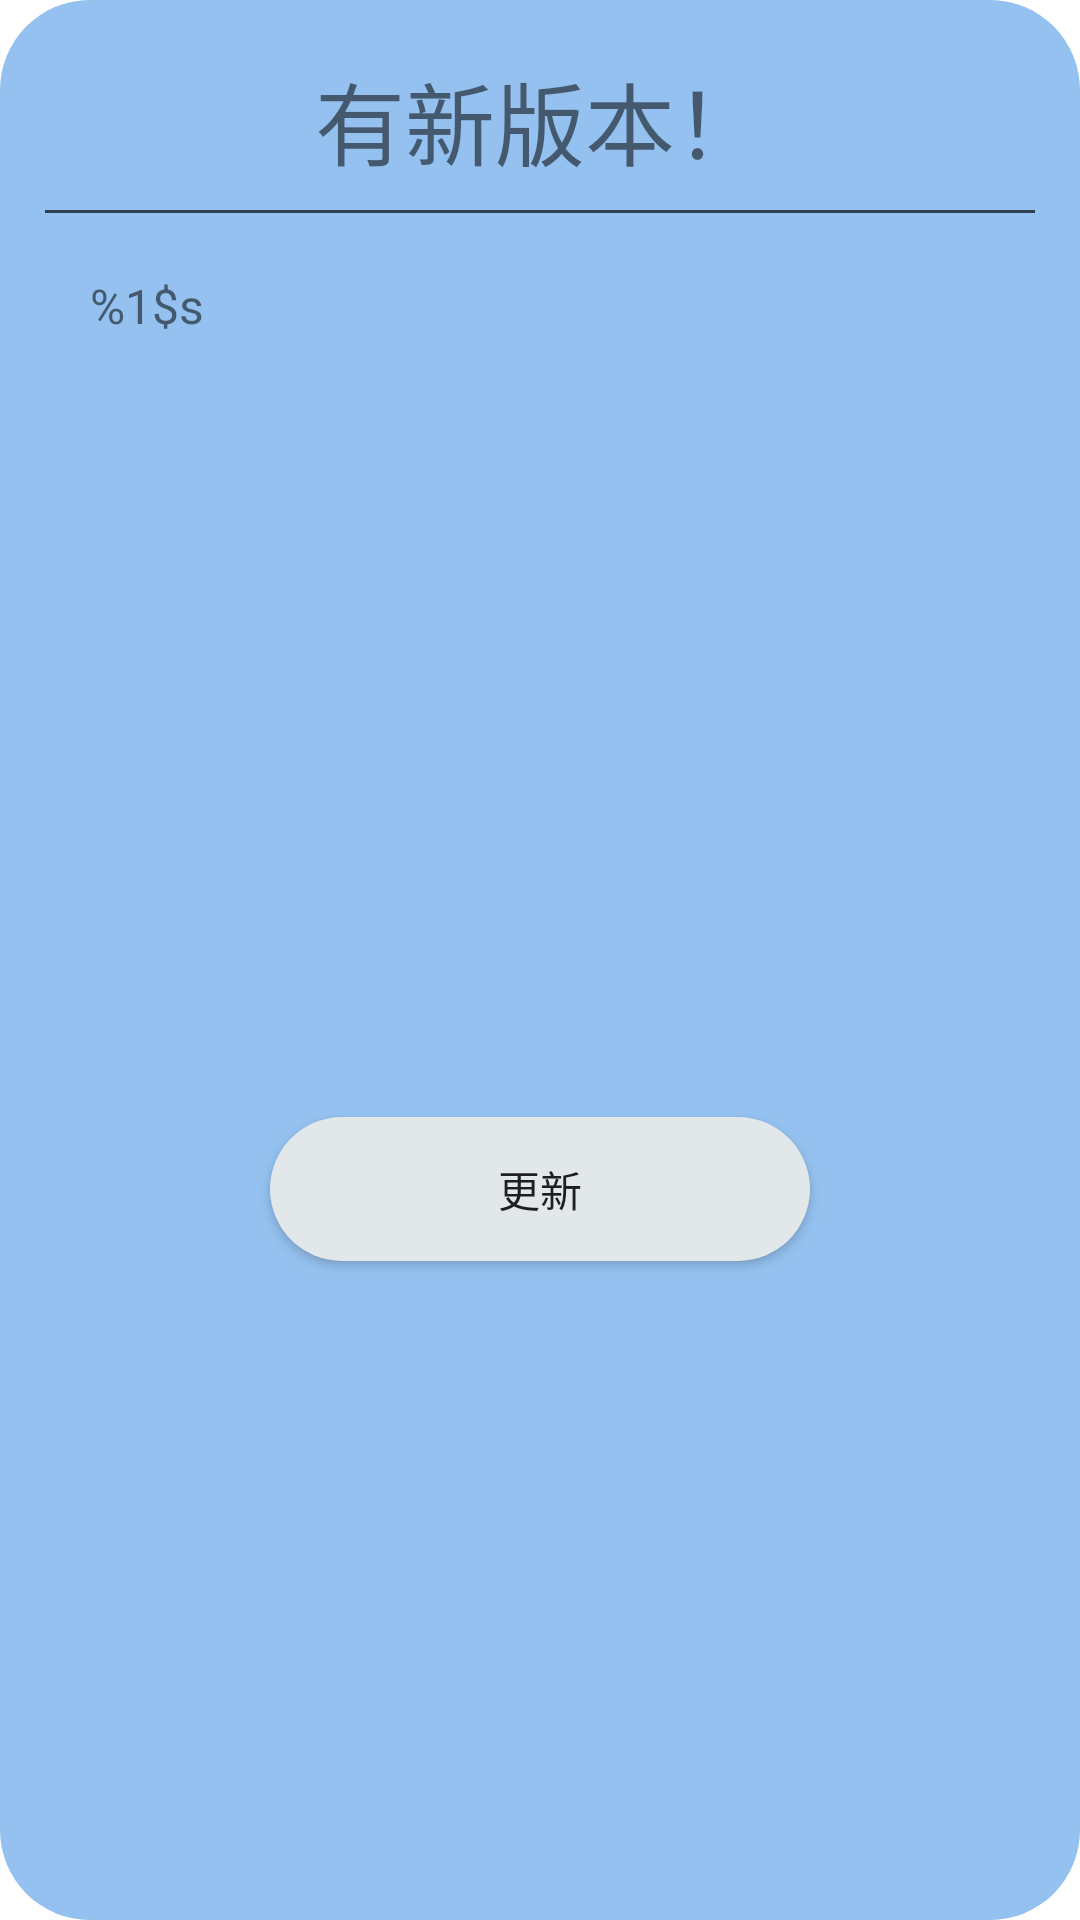

Write the Android layout XML for this screen, with the resource values it uses.
<!-- AndroidManifest.xml: application theme Theme.OpenAi -->
<!-- res/layout/update_dialog.xml -->
<LinearLayout xmlns:android="http://schemas.android.com/apk/res/android"
    android:layout_width="match_parent"
    android:layout_height="wrap_content"
    android:orientation="vertical"
    android:background="@drawable/bg_radius_30"
    android:padding="10dp">

    <LinearLayout
        android:layout_width="match_parent"
        android:layout_height="60dp"
        android:gravity="center"
        >
    <TextView
        android:layout_width="wrap_content"
        android:layout_height="wrap_content"
        android:layout_gravity="center"
        android:textSize="30sp"
        android:text="有新版本！" />
    </LinearLayout>



    <View
        android:layout_width="fill_parent"
        android:layout_height="1dp"
        android:layout_marginLeft="5dp"
        android:layout_marginRight="5dp"
        android:background="#aa000000" />


    <TextView
        android:id="@+id/versionContent"
        android:layout_width="match_parent"
        android:layout_height="wrap_content"
        android:layout_marginTop="20dp"
        android:layout_marginStart="20dp"
        android:layout_marginEnd="20dp"
        android:layout_gravity="center"
        android:text="@string/version_info"
        android:textSize="16sp" />

    <LinearLayout
        android:id="@+id/updateLayout"
        android:layout_width="match_parent"
        android:layout_marginTop="50dp"
        android:layout_weight="1"
        android:gravity="center"
        android:layout_height="wrap_content">

        <Button
            android:id="@+id/update"
            android:layout_width="180dp"
            android:layout_height="wrap_content"
            android:background="@drawable/bg_midnightblue_radius_30"
            android:text="更新"
            />


    </LinearLayout>

<LinearLayout
    android:id="@+id/update_percent"
    android:layout_width="match_parent"
    android:layout_height="wrap_content"
    android:orientation="vertical"
    android:gravity="center"
    android:visibility="gone"
    >

    <TextView
        android:id="@+id/upDownText"
        android:layout_width="wrap_content"
        android:layout_height="wrap_content"
        android:text="@string/upDown"/>
    <ProgressBar
        android:id="@+id/id_progress"
        style="?android:attr/progressBarStyleHorizontal"
        android:layout_width="match_parent"
        android:layout_height="wrap_content"
        android:layout_marginStart="10dp"
        android:layout_marginEnd="10dp"
        />

</LinearLayout>
    <LinearLayout
        android:id="@+id/installApkLayout"
        android:layout_width="match_parent"
        android:layout_height="wrap_content"
        android:gravity="center"
        android:visibility="gone"
        >

        <Button
            android:id="@+id/installApk"
            android:layout_width="180dp"
            android:layout_height="wrap_content"
            android:background="@drawable/bg_midnightblue_radius_30"
            android:text="安装"
            />
    </LinearLayout>


</LinearLayout>
<!-- resources referenced by this layout -->
<resources>
  <!-- drawable bg_midnightblue_radius_30 (drawable) -->
  <?xml version="1.0" encoding="utf-8"?>
  <shape xmlns:android="http://schemas.android.com/apk/res/android"
      android:shape="rectangle">
      <corners android:radius="30dp"  />
      <solid android:color="#E2E7EA"  />
  </shape>
  <!-- drawable bg_radius_30 (drawable) -->
  <?xml version="1.0" encoding="utf-8"?>
  <shape xmlns:android="http://schemas.android.com/apk/res/android"
      android:shape="rectangle">
      <corners android:radius="30dp"  />
      <solid android:color="#94C1EF"  />
  </shape>
  <string name="upDown">已下载: %1$.2f%%</string>
  <string name="version_info">%1$s</string>
  <style name="Theme.OpenAi" parent="Theme.MaterialComponents.DayNight.NoActionBar">
          
          <item name="colorPrimary">@color/purple_500</item>
          <item name="colorPrimaryVariant">@color/purple_700</item>
          <item name="colorOnPrimary">@color/white</item>
          
          <item name="colorSecondary">@color/teal_200</item>
          <item name="colorSecondaryVariant">@color/teal_700</item>
          <item name="colorOnSecondary">@color/black</item>
          
          <item name="android:statusBarColor">@color/teal_200</item>
          
      </style>
  <!-- not gathered from this repository: default colours our renderer supplied (Android Studio template values) -->
  <color name="purple_500">#FF6200EE</color>
  <color name="purple_700">#FF3700B3</color>
  <color name="teal_200">#FF03DAC5</color>
  <color name="teal_700">#FF018786</color>
  <color name="black">#FF000000</color>
  <color name="white">#FFFFFFFF</color>
</resources>
